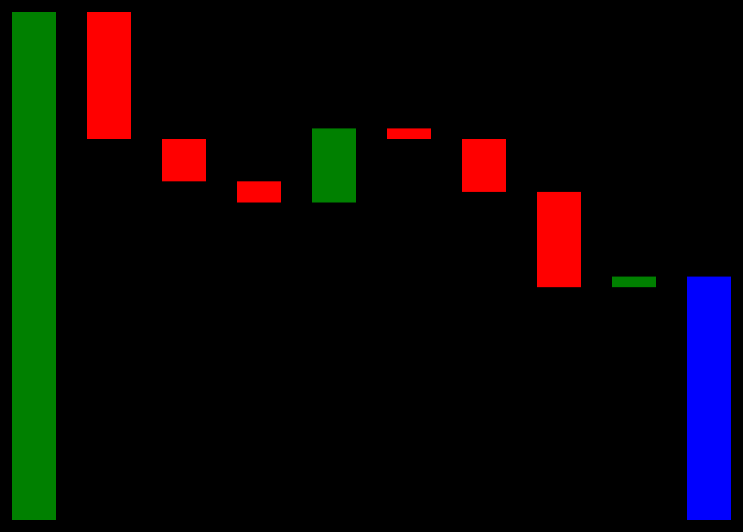
D3 v7 page, settled after 480 driven frames (8 s of simulated time); the page loaded 1 data file(s).


// ── index.js
const canvas = d3.select(".canva")
const svg = canvas
  .append("svg")
  .attr("width", window.innerWidth)
  .attr("height", window.innerHeight)
//Margin
const margin = {
  top: 60,
  right: 60,
  bottom: 200,
  left: 80,
  padding: 0.3
}

const graphWidth = window.innerWidth - margin.left - margin.right
const graphHeight = window.innerHeight - margin.top - margin.bottom

const mainCanvas = svg
  .append("g")
  .attr("height", graphHeight / 2)
  .attr("width", graphWidth / 2)
  .attr("transform", `translate(${margin.left},${margin.top})`)

// Color selector
function colorSelector(amount) {
  if (amount >= 0) return "green"
  if (amount < 0) return "red"
  return "blue"
}

//CSV Data
function getCSVData() {
  d3.csv("/data.csv", function (d) {
    return d
  }).then(drawChart)
}

getCSVData()

function drawChart(data) {
  var nodes = getWaterfallLayout(data)
  var array_num = [...data.map((d) => parseFloat(d.expenses))]
  var max = d3.max(array_num)
  var totalAmount = 0

  for (key of array_num) {
    totalAmount += key
  }

  var total = {
    name: "Total",
    value: "Total",
    h: totalAmount,
    y: nodes[nodes.length - 1].y
  }
  console.log(total)
  nodes.push(total)
  const bargraph = mainCanvas.selectAll("g").data(nodes).enter().append("g")

  const xAxisGroup = mainCanvas
    .append("g")
    .attr("transform", `translate(0, ${graphHeight})`)
  const yAxisGroup = mainCanvas.append("g")

  //scaleLinear
  const y = d3.scaleLinear().domain([0, max]).range([0, graphHeight])
  const z = d3.scaleLinear().domain([max, 0]).range([0, graphHeight])
  //scaleBand
  const x = d3
    .scaleBand()
    .domain(nodes.map((item) => item.value))
    .range([0, 800])
    .round(true)
    .paddingInner(0.42)
    .paddingOuter(0.5)

  var tickname = data.map((d) => d.type)
  tickname.push("Total")

  const yAxis = d3.axisLeft(z).ticks(10, "$.2f")
  const xAxis = d3.axisBottom(x).tickFormat((d, i) => tickname[i])

  xAxisGroup.call(xAxis)
  yAxisGroup.call(yAxis)

  const rectOfBars = bargraph
    .append("rect")
    .attr("width", x.bandwidth)
    .attr("height", (d) => y(d.h))
    .attr("x", (d, i) => x(d.value))
    .attr("y", (d) => y(d.y))
    .attr("fill", (d) => colorSelector(d.value))
}

function getWaterfallLayout(data) {
  // Create empty nodes and alias variable names for columns
  var nodes = []
  var columns = data.columns
  var [colName, colValue] = columns

  // Create waterfall layout
  var h1 = 0
  var y1 = 0
  var v1 = 0
  data.forEach((e, i) => {
    // Callculate each node properties
    var name = e[colName]
    var v2 = parseFloat(e[colValue])
    var h2 = Math.abs(v2)
    var y2 = i == 0 ? 0 : getY2(v1, v2, y1, h1, h2)
    // Declare and push node object
    var node = {
      name,
      v1,
      value: v2,
      h: h2,
      y: y2
    }
    nodes.push(node)
    y1 = y2
    h1 = h2
    v1 = v2
  })
  console.log(nodes)
  return nodes
}

function getY2(v1, v2, y1, h1, h2) {
  var y2 = 0
  if (v1 >= 0 && v2 < 0) y2 = y1
  if (v1 >= 0 && v2 >= 0) y2 = y1 - h2
  if (v1 < 0 && v2 >= 0) y2 = y1 + h1 - h2
  if (v1 < 0 && v2 < 0) y2 = y1 + h1

  return y2
}


### data: data.csv
type, expenses
Income, 240
food, -60
Rent, -20
Clothing, -10
Overtime, 35
Car expenses, -5
Bills, -25
Tax, -45
gift, 5